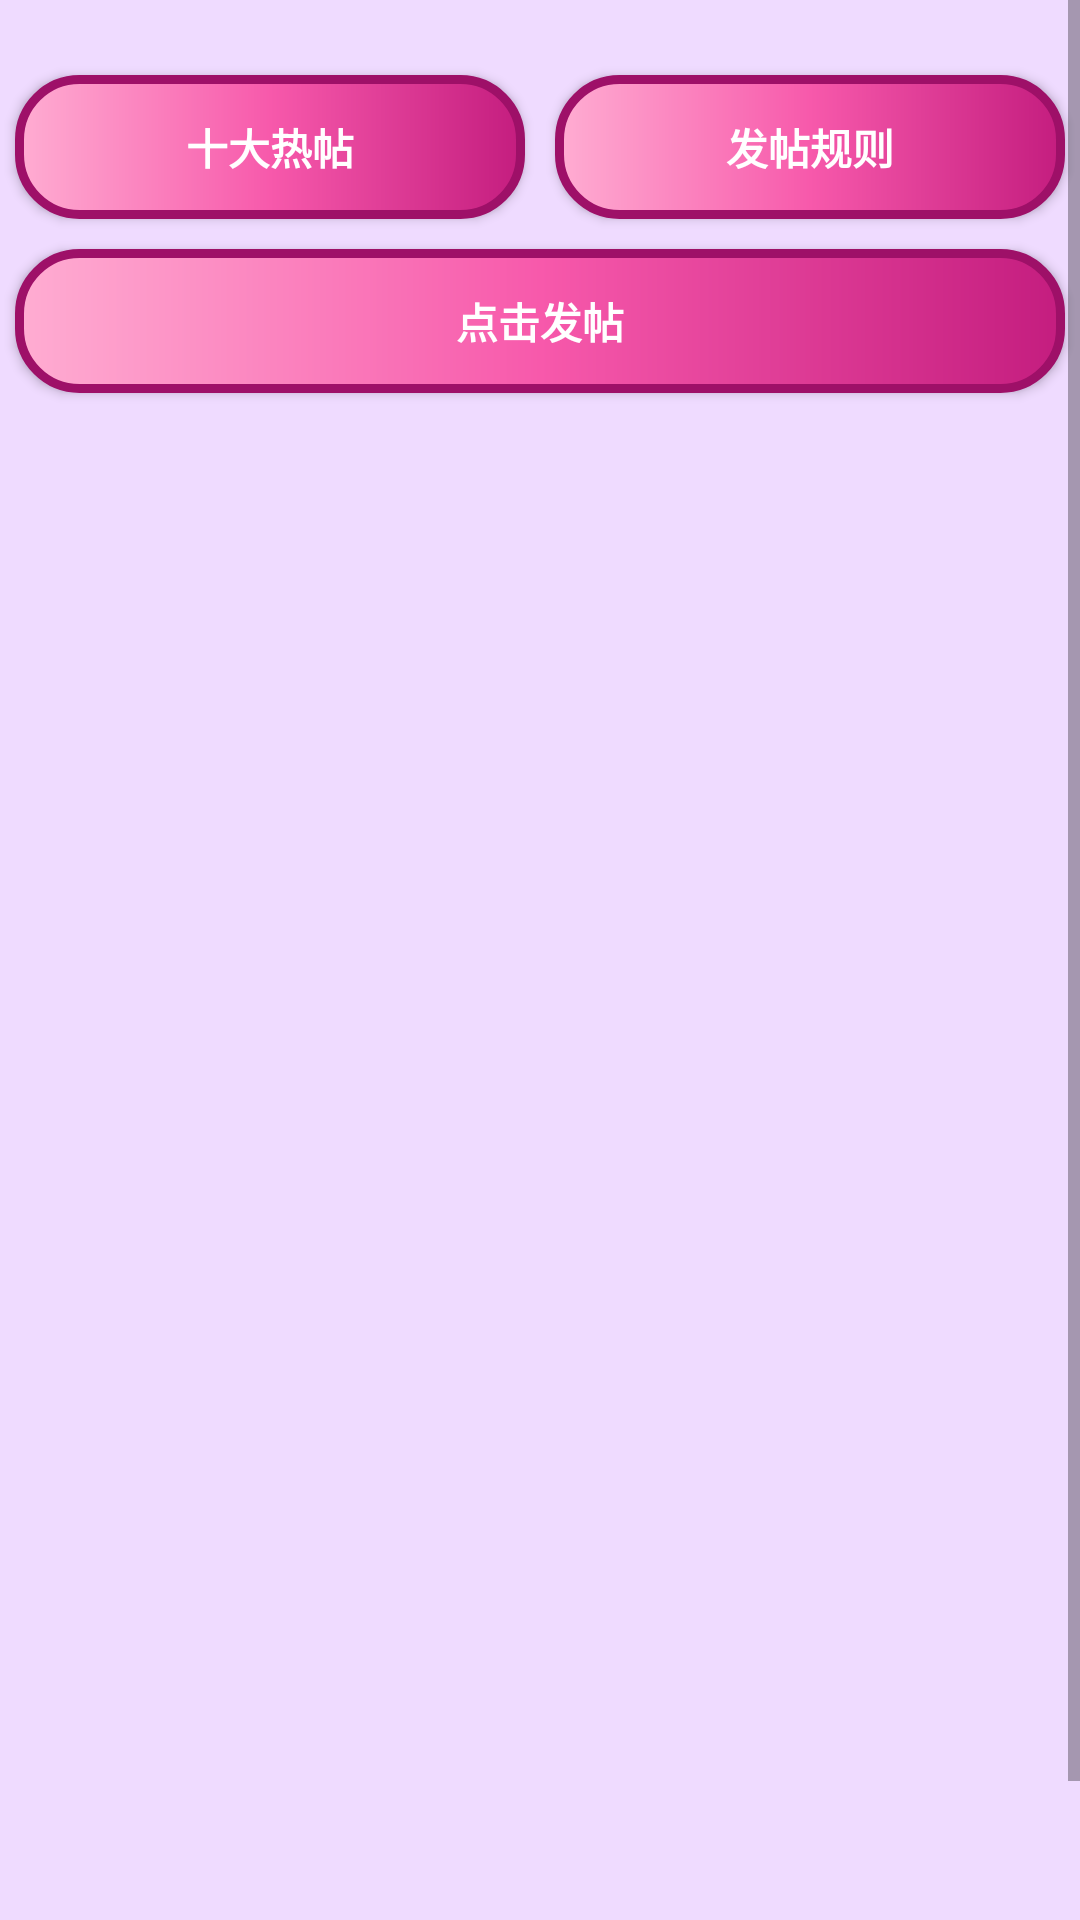

The Android layout XML behind this screen, and the referenced resources:
<!-- AndroidManifest.xml: application theme Theme.Hangyou -->
<!-- res/layout/fragment_tree_hole.xml -->
<?xml version="1.0" encoding="utf-8"?>
<androidx.constraintlayout.widget.ConstraintLayout xmlns:android="http://schemas.android.com/apk/res/android"
    xmlns:app="http://schemas.android.com/apk/res-auto"
    xmlns:tools="http://schemas.android.com/tools"
    android:layout_width="match_parent"
    android:layout_height="match_parent"
    android:background="@color/purple_2"
    android:id="@+id/fragment_tree_hole"
    tools:context=".ui.tree_hole.TreeHoleFragment">

    <LinearLayout
        android:layout_width="match_parent"
        android:layout_height="match_parent"
        android:orientation="vertical">

        <ScrollView
            android:id="@+id/scrollView"
            android:layout_width="fill_parent"
            android:layout_height="wrap_content">

            <FrameLayout
                android:layout_width="match_parent"
                android:layout_height="wrap_content"
                android:orientation="vertical">

                <LinearLayout
                    android:layout_width="match_parent"
                    android:layout_height="wrap_content"
                    android:orientation="vertical"
                    android:layout_marginTop="20dp">

                    <LinearLayout
                        android:layout_width="match_parent"
                        android:layout_height="wrap_content"
                        android:orientation="horizontal">

                        <Button
                            android:id="@+id/click_to_hotpost"
                            android:layout_width="wrap_content"
                            android:layout_height="wrap_content"
                            android:layout_weight="1"
                            android:text="十大热帖"
                            android:layout_margin="5dp"
                            android:background="@drawable/button_red"
                            android:textColor="@color/gray_1"
                            android:textStyle="bold"/>
                        <Button
                            android:id="@+id/click_to_check_rules"
                            android:layout_width="wrap_content"
                            android:layout_height="wrap_content"
                            android:layout_weight="1"
                            android:text="发帖规则"
                            android:layout_margin="5dp"
                            android:background="@drawable/button_red"
                            android:textColor="@color/gray_1"
                            android:textStyle="bold"/>
                    </LinearLayout>
                    <Button
                        android:id="@+id/click_begin_post"
                        android:layout_width="match_parent"
                        android:layout_height="wrap_content"
                        android:layout_gravity="top|right"
                        android:layout_marginTop="10dp"
                        android:layout_weight="1"
                        android:background="@drawable/button_red"
                        android:text="点击发帖"
                        android:layout_margin="5dp"
                        android:textColor="@color/gray_1"
                        android:textStyle="bold" />

                </LinearLayout>


                <ListView
                    android:id="@+id/post_cards"
                    android:layout_width="match_parent"
                    android:layout_height="550dp"
                    android:layout_marginTop="140dp"/>
                
                
            </FrameLayout>
        </ScrollView>



        <LinearLayout
            android:layout_width="match_parent"
            android:layout_height="61dp"
            android:layout_gravity="bottom"
            android:layout_marginBottom="20dp"
            android:layout_weight="1"
            android:gravity="bottom"
            android:orientation="horizontal">

            <LinearLayout
                android:id="@+id/tree_hole_group"
                android:layout_width="wrap_content"
                android:layout_height="wrap_content"
                android:layout_weight="1"
                android:orientation="vertical">

                <ImageView
                    android:layout_width="30dp"
                    android:layout_height="30dp"
                    android:layout_gravity="center"
                    android:layout_weight="1"
                    android:src="@drawable/group_icon"></ImageView>

                <TextView
                    android:layout_width="wrap_content"
                    android:layout_height="wrap_content"
                    android:layout_gravity="center"
                    android:layout_weight="1"
                    android:text="组局"></TextView>
            </LinearLayout>

            <LinearLayout
                android:id="@+id/tree_hole_tree_hole"
                android:layout_width="wrap_content"
                android:layout_height="wrap_content"
                android:layout_weight="1"
                android:orientation="vertical">

                <ImageView
                    android:layout_width="30dp"
                    android:layout_height="30dp"
                    android:layout_gravity="center"
                    android:layout_weight="1"
                    android:src="@drawable/tree_hole_icon"></ImageView>

                <TextView
                    android:layout_width="wrap_content"
                    android:layout_height="wrap_content"
                    android:layout_gravity="center"
                    android:layout_weight="1"
                    android:text="树洞"></TextView>
            </LinearLayout>

            <LinearLayout
                android:id="@+id/tree_hole_home_page"
                android:layout_width="wrap_content"
                android:layout_height="wrap_content"
                android:layout_weight="1"
                android:orientation="vertical">

                <ImageView
                    android:layout_width="30dp"
                    android:layout_height="30dp"
                    android:layout_gravity="center"
                    android:layout_weight="1"
                    android:src="@drawable/home_page_icon"></ImageView>

                <TextView
                    android:layout_width="wrap_content"
                    android:layout_height="wrap_content"
                    android:layout_gravity="center"
                    android:layout_weight="1"
                    android:text="主页"></TextView>
            </LinearLayout>
        </LinearLayout>
    </LinearLayout>
</androidx.constraintlayout.widget.ConstraintLayout>
<!-- res/layout/post_card.xml (included above) -->
<?xml version="1.0" encoding="utf-8"?>
<LinearLayout xmlns:android="http://schemas.android.com/apk/res/android"
    xmlns:app="http://schemas.android.com/apk/res-auto"
    xmlns:tools="http://schemas.android.com/tools"
    android:layout_width="match_parent"
    android:layout_height="match_parent"
    android:background="@color/gray_3">

    <LinearLayout
        android:layout_width="match_parent"
        android:layout_height="wrap_content"
        android:orientation="horizontal"
        android:padding="5dp">

        <LinearLayout
            android:layout_width="250dp"
            android:layout_height="wrap_content"
            android:orientation="horizontal">

            <LinearLayout
                android:layout_width="125dp"
                android:layout_height="wrap_content"
                android:orientation="vertical">

                <LinearLayout
                    android:layout_width="match_parent"
                    android:layout_height="wrap_content"
                    android:orientation="vertical">

                    <com.example.hangyou.ui.home.CircleImageView
                        android:layout_width="100dp"
                        android:layout_height="100dp"
                        android:layout_gravity="center"
                        android:layout_marginTop="0dp"
                        android:src="@drawable/head_portrait"></com.example.hangyou.ui.home.CircleImageView>

                    <TextView
                        android:id="@+id/postCardUserName"
                        android:layout_width="match_parent"
                        android:layout_height="wrap_content"
                        android:layout_marginTop="0dp"
                        android:layout_weight="1"
                        android:gravity="center"
                        android:shadowColor="@color/gray_10"
                        android:text="用户名"
                        android:textSize="20sp"
                        android:textStyle="bold" />
                </LinearLayout>

            </LinearLayout>

            <LinearLayout
                android:layout_width="match_parent"
                android:layout_height="wrap_content"
                android:orientation="vertical">

                <TextView
                    android:id="@+id/postCardPostTime"
                    android:layout_width="match_parent"
                    android:layout_height="wrap_content"
                    android:layout_marginTop="5dp"
                    android:text="发布时间"
                    android:textColor="@color/gray_7"
                    android:textSize="20sp" />

                <TextView
                    android:id="@+id/postCardPostName"
                    android:layout_width="match_parent"
                    android:layout_height="35dp"
                    android:layout_marginTop="10dp"
                    android:text="标题"
                    android:textColor="@color/gray_10"
                    android:textSize="25sp" />

                <TextView
                    android:id="@+id/postText"
                    android:layout_width="match_parent"
                    android:layout_height="wrap_content"
                    android:gravity="top"
                    android:textColor="@color/gray_10"
                    android:textSize="20sp"
                    android:textStyle="normal" />
            </LinearLayout>

        </LinearLayout>

        <LinearLayout
            android:layout_width="46dp"
            android:layout_height="match_parent"
            android:orientation="vertical">

            <ImageView
                android:id="@+id/imageView2"
                android:layout_width="match_parent"
                android:layout_height="33dp"
                app:srcCompat="@drawable/praise_icon" />

            <TextView
                android:id="@+id/num_of_like"
                android:layout_width="match_parent"
                android:layout_height="29dp" />
        </LinearLayout>

        <LinearLayout
            android:layout_width="46dp"
            android:layout_height="match_parent"
            android:orientation="vertical">

            <ImageView
                android:id="@+id/imageView4"
                android:layout_width="match_parent"
                android:layout_height="33dp"
                app:srcCompat="@drawable/comment_icon" />

            <TextView
                android:id="@+id/num_of_comment"
                android:layout_width="match_parent"
                android:layout_height="29dp" />
        </LinearLayout>

    </LinearLayout>
</LinearLayout>
<!-- resources referenced by this layout -->
<resources>
  <color name="gray_1">#ffffff</color>
  <color name="gray_10">#262626</color>
  <color name="gray_3">#f5f5f5</color>
  <color name="gray_7">#8c8c8c</color>
  <color name="purple_2">#efdbff</color>
  <!-- drawable button_red (drawable-v24) -->
  <?xml version="1.0" encoding="utf-8"?>
  <shape xmlns:android="http://schemas.android.com/apk/res/android">
      
      <corners android:radius="20dp"/>
      
      <stroke
          android:width="3dp"
          android:color="@color/pink_8"/>
      <gradient
          android:startColor="@color/pink_3"
          android:centerColor="@color/pink_5"
          android:endColor="@color/pink_7"/>
  </shape>
  <!-- drawable comment_icon: png bitmap (drawable, 6608 bytes) -->
  <!-- drawable group_icon: png bitmap (drawable-v24, 11887 bytes) -->
  <!-- drawable head_portrait: jpg bitmap (drawable-v24, 108849 bytes) -->
  <!-- drawable home_page_icon: png bitmap (drawable-v24, 20061 bytes) -->
  <!-- drawable praise_icon: png bitmap (drawable, 7582 bytes) -->
  <style name="Theme.Hangyou" parent="Theme.MaterialComponents.DayNight.NoActionBar.Bridge">
          
          <item name="colorPrimary">@color/purple_5</item>
          <item name="colorPrimaryVariant">@color/purple_7</item>
          <item name="colorOnPrimary">@color/gray_1</item>
          
          <item name="colorSecondary">@color/lime_2</item>
          <item name="colorSecondaryVariant">@color/lime_7</item>
          <item name="colorOnSecondary">@color/gray_13</item>
          
          <item name="android:statusBarColor" tools:targetApi="l">?attr/colorPrimaryVariant</item>
          
      </style>
  <color name="pink_8">#9e1068</color>
  <color name="pink_3">#ffadd2</color>
  <color name="pink_5">#f759ab</color>
  <color name="pink_7">#c41d7f</color>
  <color name="purple_5">#9254de</color>
  <color name="purple_7">#531dab</color>
  <color name="lime_2">#f4ffb8</color>
  <color name="lime_7">#7cb305</color>
  <color name="gray_13">#000000</color>
</resources>
